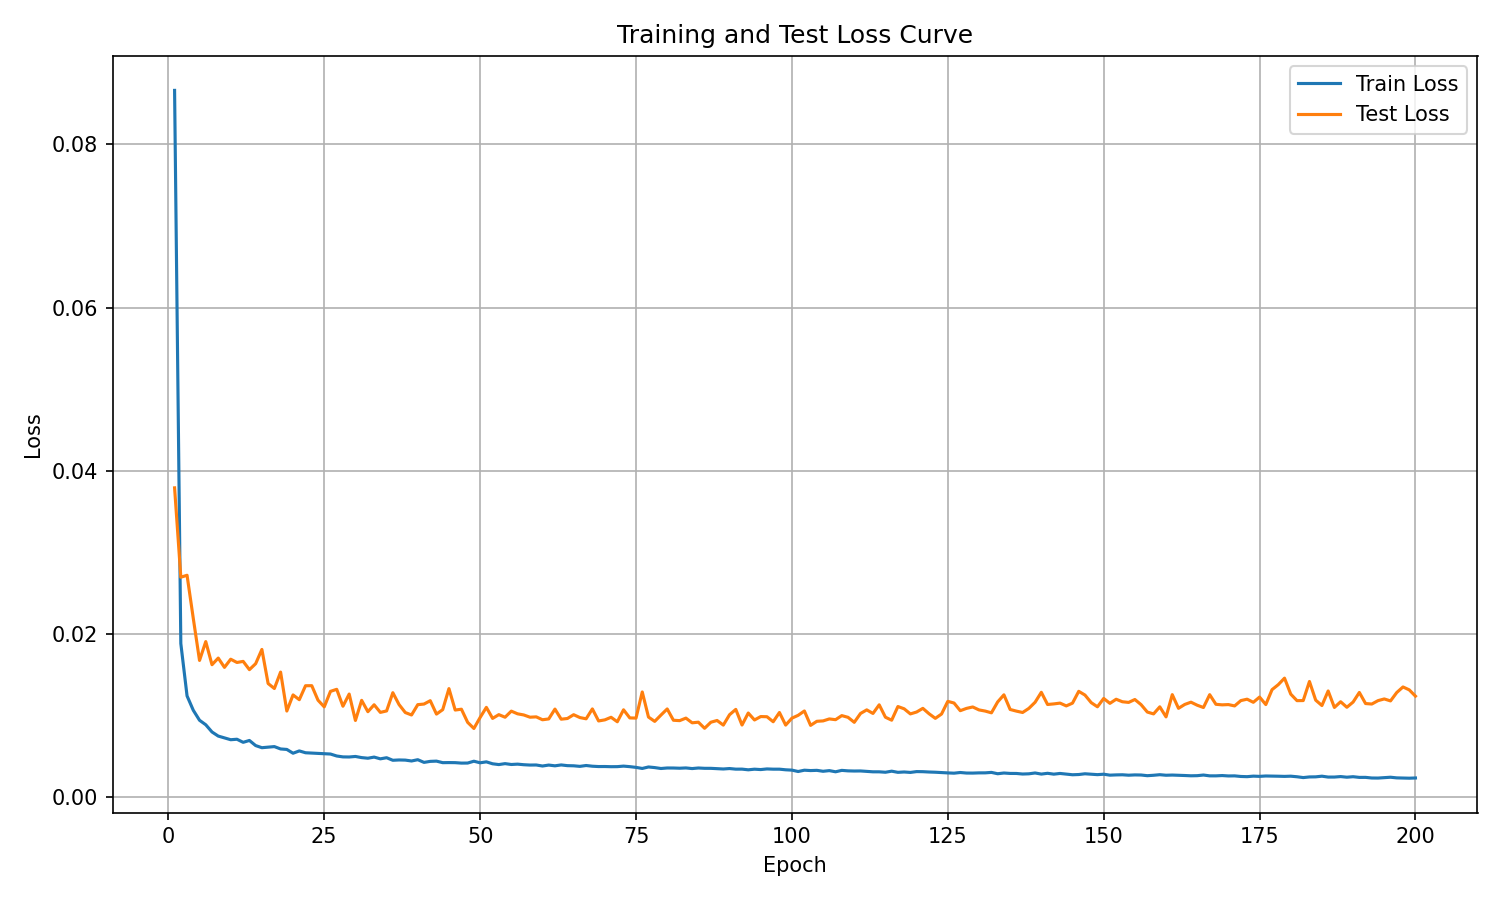

The file beside this chart, header and first rows:
epoch, train_loss, test_loss
1, 0.08662, 0.03789
2, 0.01881, 0.02694
3, 0.01239, 0.02718
4, 0.01063, 0.02188
5, 0.009403, 0.01674
6, 0.00885, 0.01905
7, 0.007966, 0.01621
8, 0.007463, 0.01703
9, 0.007234, 0.01589
10, 0.007017, 0.01689
11, 0.007075, 0.01649
12, 0.006697, 0.01662
13, 0.006925, 0.01561
14, 0.006299, 0.01634
15, 0.006038, 0.01808
16, 0.006104, 0.01391
17, 0.006173, 0.01329
18, 0.005884, 0.01531
19, 0.005825, 0.01053
20, 0.005361, 0.01251
21, 0.005645, 0.01192
22, 0.005418, 0.01363
23, 0.005378, 0.01364
24, 0.005331, 0.01186
25, 0.005292, 0.01104
26, 0.005262, 0.01295
27, 0.005022, 0.0132
28, 0.004911, 0.01112
29, 0.004899, 0.01262
30, 0.004964, 0.009377
31, 0.004824, 0.01184
32, 0.004748, 0.01045
33, 0.004886, 0.0113
34, 0.004672, 0.01037
35, 0.004809, 0.01054
36, 0.004496, 0.01278
37, 0.004535, 0.01132
38, 0.004517, 0.01035
39, 0.00441, 0.01005
40, 0.004566, 0.01132
41, 0.004238, 0.01139
42, 0.004363, 0.0118
43, 0.004391, 0.01016
44, 0.004204, 0.0107
45, 0.004214, 0.01328
46, 0.004205, 0.01065
47, 0.00415, 0.01076
48, 0.004156, 0.009145
49, 0.004381, 0.008394
50, 0.004188, 0.009743
51, 0.004302, 0.01098
52, 0.004066, 0.009631
53, 0.00397, 0.01009
54, 0.004084, 0.009774
55, 0.00398, 0.01052
56, 0.004022, 0.01019
57, 0.003952, 0.01005
58, 0.003911, 0.009777
59, 0.003919, 0.009818
60, 0.003793, 0.009464
... 140 more rows
